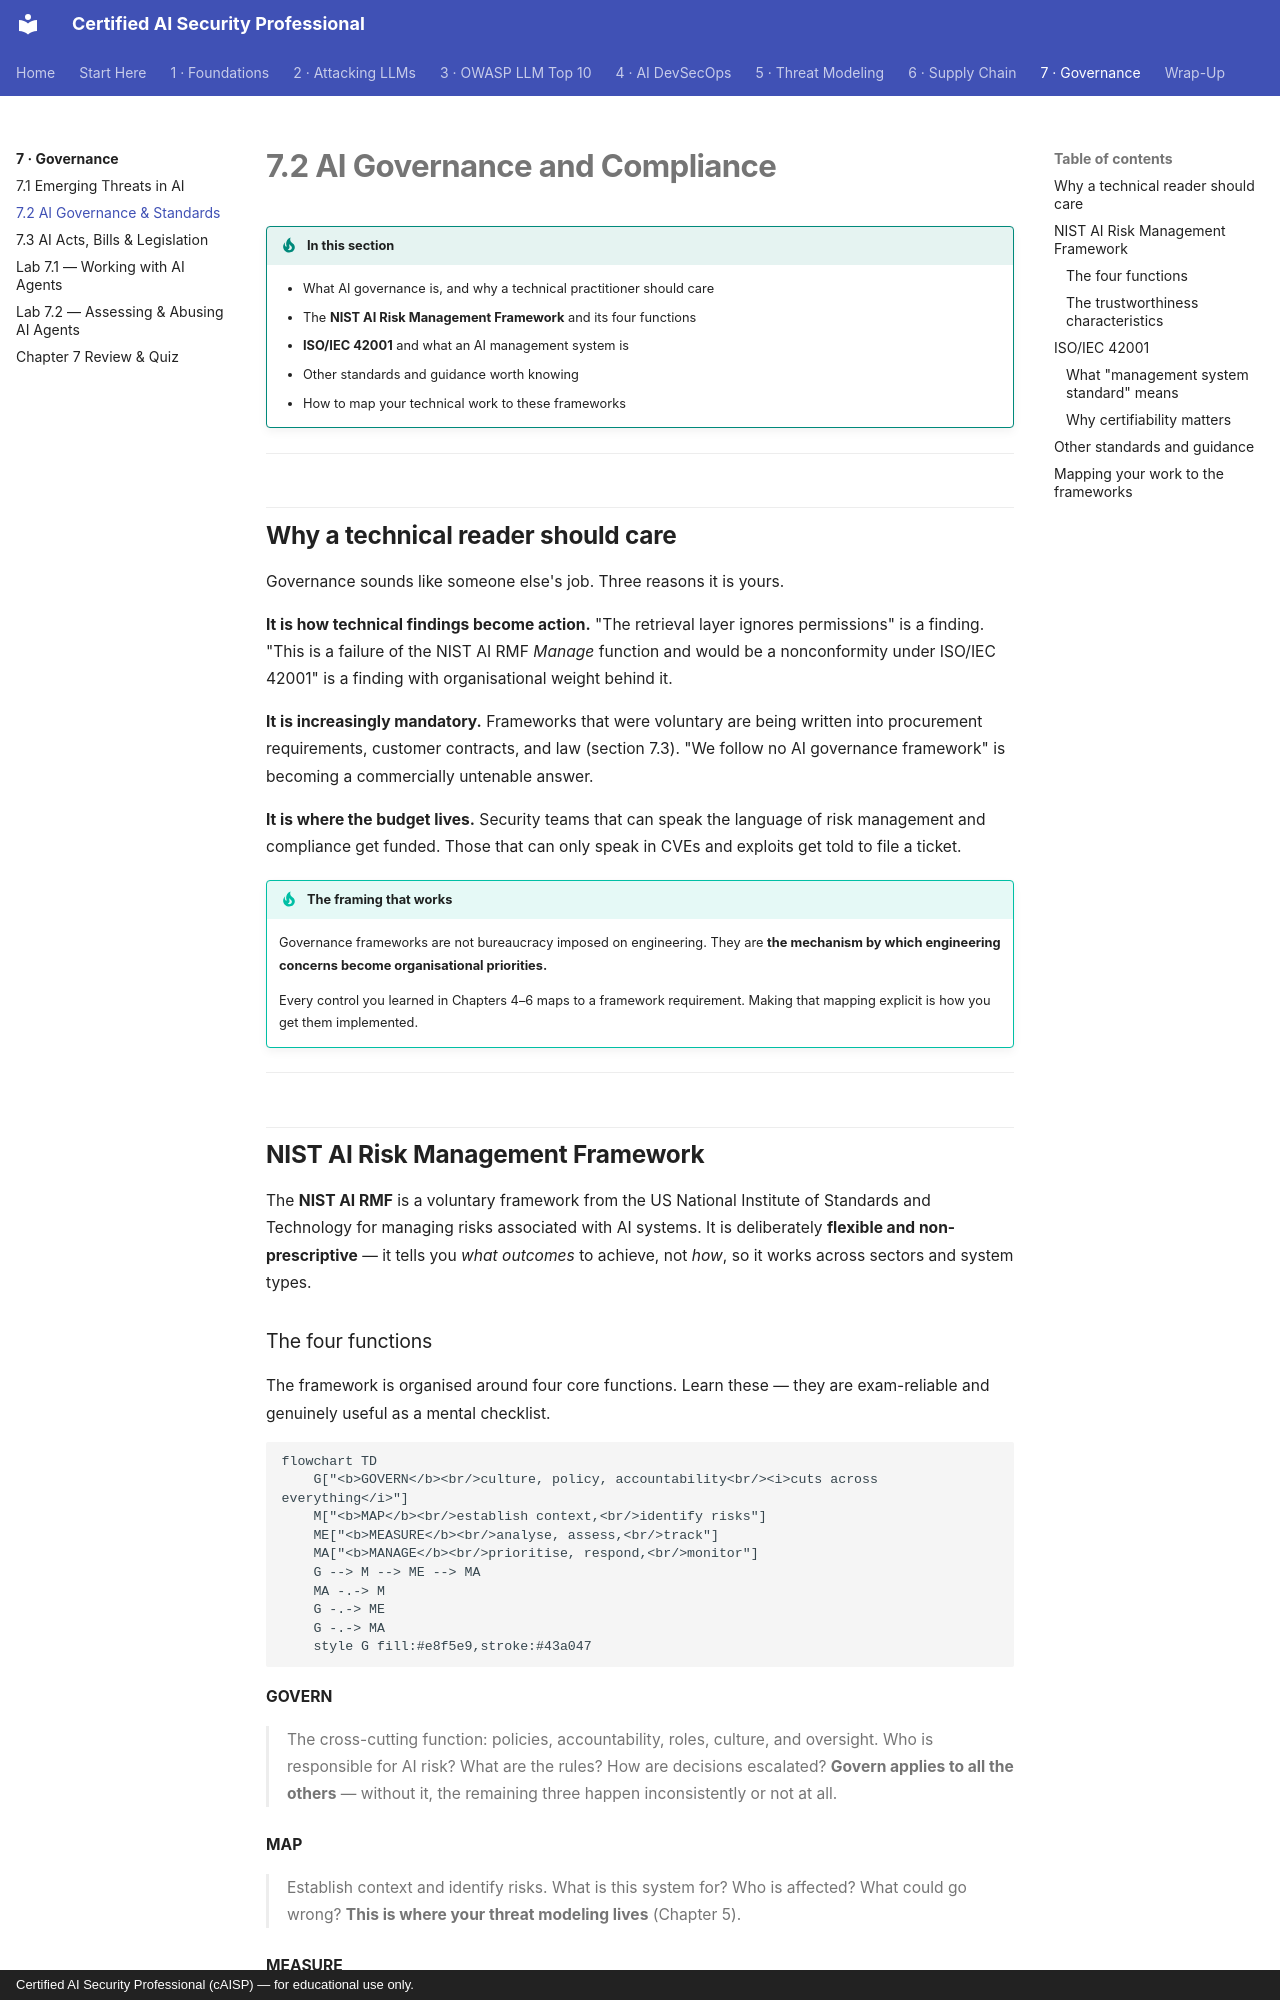

repository: def-SaYaN/Certified-AI-Security-Professional · page: chapter-07/02-governance-standards/index.html · generator: mkdocs · copyright: Certified AI Security Professional (cAISP) — for educational use only.

---
tags:
  - Chapter 7
  - Governance
---

# 7.2 AI Governance and Compliance

!!! objective "In this section"
    - What AI governance is, and why a technical practitioner should care
    - The **NIST AI Risk Management Framework** and its four functions
    - **ISO/IEC 42001** and what an AI management system is
    - Other standards and guidance worth knowing
    - How to map your technical work to these frameworks

---

## Why a technical reader should care

Governance sounds like someone else's job. Three reasons it is yours.

**It is how technical findings become action.** "The retrieval layer ignores permissions" is a
finding. "This is a failure of the NIST AI RMF *Manage* function and would be a nonconformity under
ISO/IEC 42001" is a finding with organisational weight behind it.

**It is increasingly mandatory.** Frameworks that were voluntary are being written into procurement
requirements, customer contracts, and law (section 7.3). "We follow no AI governance framework" is
becoming a commercially untenable answer.

**It is where the budget lives.** Security teams that can speak the language of risk management and
compliance get funded. Those that can only speak in CVEs and exploits get told to file a ticket.

!!! tip "The framing that works"
    Governance frameworks are not bureaucracy imposed on engineering. They are **the mechanism by
    which engineering concerns become organisational priorities.**

    Every control you learned in Chapters 4–6 maps to a framework requirement. Making that mapping
    explicit is how you get them implemented.

---

## NIST AI Risk Management Framework

The **NIST AI RMF** is a voluntary framework from the US National Institute of Standards and
Technology for managing risks associated with AI systems. It is deliberately **flexible and
non-prescriptive** — it tells you *what outcomes* to achieve, not *how*, so it works across sectors
and system types.
